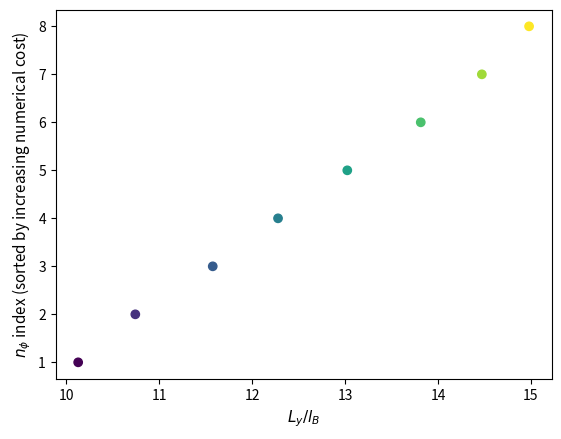

Write the Python code that produced this figure.
import numpy as np
import matplotlib.pyplot as plt
import sys


def cost(q_val, Ly_val, q_min_val, Ly_min_val):
    cost_val = q_val * np.exp(Ly_val) / (q_min_val*np.exp(Ly_min_val))  # normalization factor
    return cost_val


def LylB(nphi_val, Ly_val):
    return np.sqrt(2*np.pi*nphi_val)*Ly_val


if __name__ == '__main__':

    LylB_separation = 0.5  # keep all LylB values at least this distance away from each other

    counter = 0
    for Ly in range(3, 15):  # adjust 3 < Ly < 15
        for p in range(1, 21):  # don't change this
            for q in range(4, 21):  # don't change this
                nphi = p/q
                if (10/Ly)**2/(2*np.pi) < nphi < np.minimum(0.4, (15/Ly)**2/(2*np.pi)):  # adjust 10 < LylB < 15
                    if counter == 0:
                        data = np.array([[Ly, p, q, LylB(nphi, Ly), 1]])
                        Ly_min = Ly
                        q_min = q
                    else:
                        if all(abs(i - LylB(nphi, Ly)) >= LylB_separation for i in list(data[:, 3])):
                            data_line = np.array([[Ly, p, q, LylB(nphi, Ly), cost(q, Ly, q_min, Ly_min)]])
                            data = np.concatenate((data, data_line))
                    counter += 1

    # sort the array by cost
    sorted_array = data[np.argsort(data[:, 4])]

    # print to the screen
    print("Ly\tp\tq\tLylB\tcost")
    for line in sorted_array:
        print("{}\t{}\t{}\t{:.3f}\t{:.3f}".format(int(line[0]), int(line[1]), int(line[2]), np.sqrt(2*np.pi*(line[1]/line[2]))*line[0], line[4]))

    LylB = [np.sqrt(2*np.pi*(i[1]/i[2]))*i[0] for i in sorted_array]

    fig = plt.figure()
    ax = fig.add_subplot(1, 1, 1)
    x = range(1, len(LylB)+1)
    ax.scatter(LylB, x, c=x)
    ax.set_ylabel("$n_\phi$ index (sorted by increasing numerical cost)", fontsize=11)
    ax.set_xlabel("$L_y/l_B$", fontsize=11)

    plt.show()
